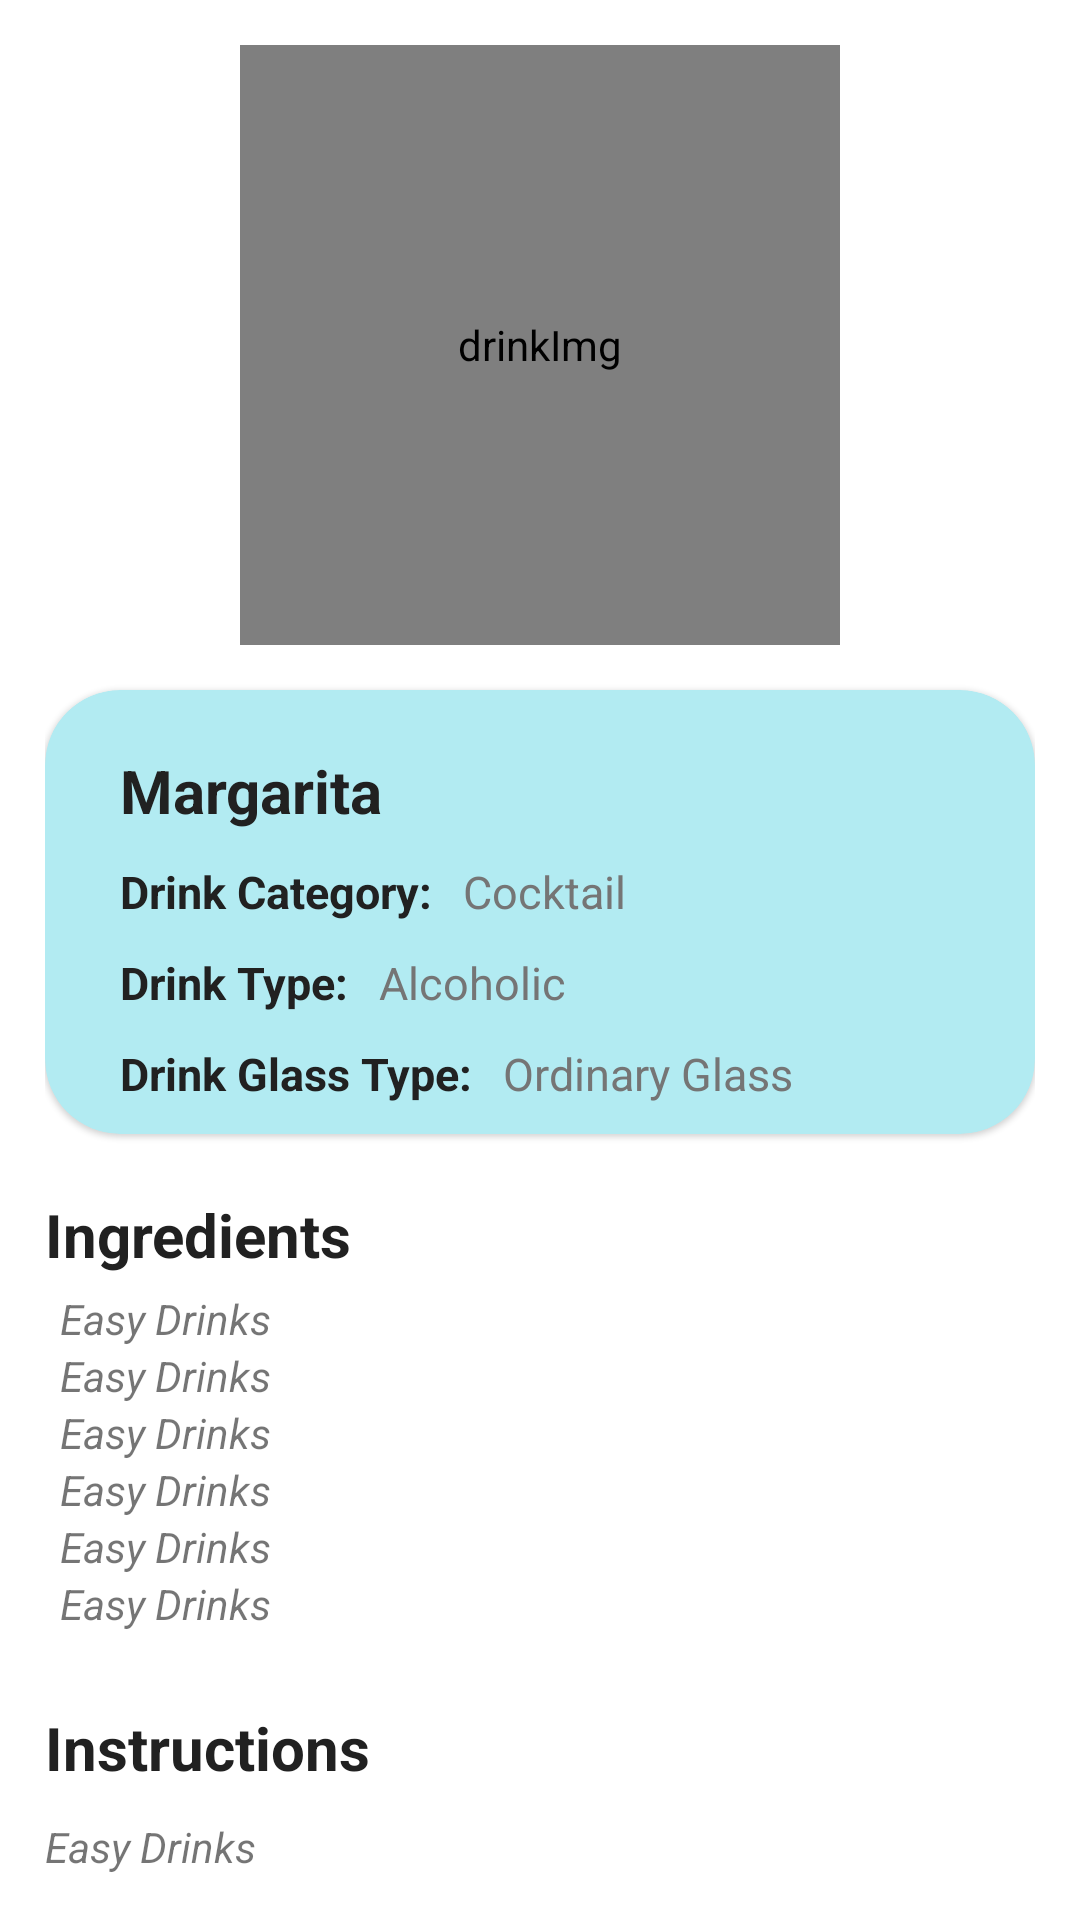

Here is an Android app screen rendered from its layout file. Give the layout XML and the strings, colors and styles it references.
<!-- AndroidManifest.xml: activity theme Theme.MVVMTesting.NoActionBar -->
<!-- res/layout/activity_drink_details.xml -->
<?xml version="1.0" encoding="utf-8"?>
<androidx.constraintlayout.widget.ConstraintLayout xmlns:android="http://schemas.android.com/apk/res/android"
    xmlns:app="http://schemas.android.com/apk/res-auto"
    xmlns:tools="http://schemas.android.com/tools"
    android:layout_width="match_parent"
    android:layout_height="match_parent"
    android:background="@color/white"
    tools:context=".DrinkDetailsActivity">

    <androidx.appcompat.widget.Toolbar
        android:id="@+id/drinkDetailsToolbar"
        android:layout_width="match_parent"
        android:layout_height="?attr/actionBarSize"
        app:layout_constraintStart_toStartOf="parent"
        app:layout_constraintTop_toTopOf="parent"
        app:layout_constraintEnd_toEndOf="parent"
        app:titleTextColor="@color/textPrimary"
        android:theme="@style/ThemeOverlay.AppCompat.ActionBar"
        app:popupTheme="@style/ThemeOverlay.AppCompat.Light"/>

    <ScrollView
        android:id="@+id/scrollIngredients"
        android:layout_width="match_parent"
        android:layout_height="wrap_content"
        android:scrollbars="vertical"
        android:orientation="vertical"
        android:layout_marginTop="10dp"
        app:layout_constraintStart_toStartOf="parent"
        app:layout_constraintEnd_toEndOf="parent"
        app:layout_constraintBottom_toBottomOf="parent">

        <LinearLayout
            android:layout_width="match_parent"
            android:layout_height="wrap_content"
            android:orientation="vertical"
            android:padding="15dp">

            <de.hdodenhof.circleimageview.CircleImageView
                android:id="@+id/drinkImg"
                android:layout_width="200dp"
                android:layout_height="200dp"
                android:scaleType="centerCrop"
                android:src="@mipmap/ic_launcher_round"
                app:civ_border_width="2dp"
                app:civ_border_color="@color/card_color"
                android:layout_gravity="center"
                android:layout_marginBottom="15dp"
                android:contentDescription="@string/drinkImg" />

            <com.google.android.material.card.MaterialCardView
                android:layout_width="match_parent"
                android:layout_height="wrap_content"
                app:cardCornerRadius="25dp"
                app:cardBackgroundColor="@color/card_color">

                <LinearLayout
                    android:layout_width="match_parent"
                    android:layout_height="wrap_content"
                    android:layout_margin="10dp"
                    android:orientation="vertical">

                    <TextView
                        android:id="@+id/drinkName"
                        android:layout_width="wrap_content"
                        android:layout_height="wrap_content"
                        android:text="Margarita"
                        android:layout_marginTop="10dp"
                        android:textSize="20sp"
                        android:textStyle="bold"
                        android:layout_marginStart="15dp"
                        android:textColor="@color/textPrimary"/>

                    <LinearLayout
                        android:layout_width="match_parent"
                        android:layout_height="wrap_content"
                        android:layout_marginStart="15dp"
                        android:layout_marginEnd="15dp"
                        android:layout_marginTop="10dp"
                        android:orientation="horizontal">

                        <TextView
                            android:layout_width="wrap_content"
                            android:layout_height="wrap_content"
                            android:text="@string/drink_category_text"
                            android:layout_marginEnd="5dp"
                            android:textStyle="bold"
                            android:textSize="15sp"
                            android:textColor="@color/textPrimary"/>

                        <TextView
                            android:id="@+id/drinkCategory"
                            android:layout_width="wrap_content"
                            android:layout_height="wrap_content"
                            android:text="Cocktail"
                            android:textSize="15sp"
                            android:layout_marginStart="5dp"
                            android:textColor="@color/textSecondary" />
                    </LinearLayout>

                    <LinearLayout
                        android:layout_width="match_parent"
                        android:layout_height="wrap_content"
                        android:layout_marginStart="15dp"
                        android:layout_marginEnd="15dp"
                        android:layout_marginTop="10dp"
                        android:orientation="horizontal">

                        <TextView
                            android:layout_width="wrap_content"
                            android:layout_height="wrap_content"
                            android:text="@string/drink_type_text"
                            android:layout_marginEnd="5dp"
                            android:textStyle="bold"
                            android:textSize="15sp"
                            android:textColor="@color/textPrimary"/>

                        <TextView
                            android:id="@+id/drinkAlcoholic"
                            android:layout_width="wrap_content"
                            android:layout_height="wrap_content"
                            android:text="Alcoholic"
                            android:textSize="15sp"
                            android:layout_marginStart="5dp"
                            android:textColor="@color/textSecondary" />
                    </LinearLayout>
                    <LinearLayout
                        android:layout_width="match_parent"
                        android:layout_height="wrap_content"
                        android:orientation="horizontal"
                        android:layout_marginTop="10dp"
                        android:layout_marginStart="15dp"
                        android:layout_marginEnd="15dp">

                        <TextView
                            android:layout_width="wrap_content"
                            android:layout_height="wrap_content"
                            android:text="@string/drink_glass_type_text"
                            android:textColor="@color/textPrimary"
                            android:textStyle="bold"
                            android:layout_marginEnd="5dp"
                            android:textSize="15sp"/>

                        <TextView
                            android:id="@+id/drinkGlass"
                            android:layout_width="wrap_content"
                            android:layout_height="wrap_content"
                            android:layout_marginStart="5dp"
                            android:textColor="@color/textSecondary"
                            android:text="Ordinary Glass"
                            android:textSize="15sp"/>
                    </LinearLayout>
                </LinearLayout>


            </com.google.android.material.card.MaterialCardView>

            <TextView
                android:layout_width="wrap_content"
                android:layout_height="wrap_content"
                android:text="@string/ingredients_text"
                android:textColor="@color/textPrimary"
                android:textStyle="bold"
                android:layout_marginTop="20dp"
                android:textSize="20sp"/>

            <LinearLayout
                android:layout_width="match_parent"
                android:layout_height="wrap_content"
                android:orientation="vertical"
                android:layout_margin="5dp">
                <TextView
                    android:id="@+id/drinkIngredient1"
                    android:layout_width="wrap_content"
                    android:layout_height="wrap_content"
                    android:textStyle="italic"
                    android:text="@string/app_name"/>
                <TextView
                    android:id="@+id/drinkIngredient2"
                    android:layout_width="wrap_content"
                    android:layout_height="wrap_content"
                    android:textStyle="italic"
                    android:text="@string/app_name"/>
                <TextView
                    android:id="@+id/drinkIngredient3"
                    android:layout_width="wrap_content"
                    android:layout_height="wrap_content"
                    android:textStyle="italic"
                    android:text="@string/app_name"/>
                <TextView
                    android:id="@+id/drinkIngredient4"
                    android:layout_width="wrap_content"
                    android:layout_height="wrap_content"
                    android:textStyle="italic"
                    android:text="@string/app_name"/>
                <TextView
                    android:id="@+id/drinkIngredient5"
                    android:layout_width="wrap_content"
                    android:layout_height="wrap_content"
                    android:textStyle="italic"
                    android:text="@string/app_name"/>
                <TextView
                    android:id="@+id/drinkIngredient6"
                    android:layout_width="wrap_content"
                    android:layout_height="wrap_content"
                    android:textStyle="italic"
                    android:text="@string/app_name"/>
            </LinearLayout>

            <TextView
                android:layout_width="wrap_content"
                android:layout_height="wrap_content"
                android:text="@string/instructions_text"
                android:textColor="@color/textPrimary"
                android:gravity="center"
                android:textStyle="bold"
                android:layout_marginTop="20dp"
                android:textSize="20sp"/>

            <TextView
                android:id="@+id/drinkInstructions"
                android:layout_width="match_parent"
                android:layout_height="wrap_content"
                android:layout_marginTop="10dp"
                android:textStyle="italic"
                android:text="@string/app_name" />
        </LinearLayout>
    </ScrollView>

</androidx.constraintlayout.widget.ConstraintLayout>
<!-- resources referenced by this layout -->
<resources>
  <color name="card_color">#B2EBF2</color>
  <color name="textPrimary">#212121</color>
  <color name="textSecondary">#757575</color>
  <color name="white">#FFFFFF</color>
  <!-- mipmap ic_launcher_round: png bitmap (mipmap-hdpi, 5693 bytes) -->
  <string name="app_name">Easy Drinks</string>
  <string name="drinkImg">drinkImg</string>
  <string name="drink_category_text">Drink Category:</string>
  <string name="drink_glass_type_text">Drink Glass Type:</string>
  <string name="drink_type_text">Drink Type:</string>
  <string name="ingredients_text">Ingredients</string>
  <string name="instructions_text">Instructions</string>
  <style name="Theme.MVVMTesting.NoActionBar" parent="Theme.MaterialComponents.DayNight.NoActionBar">
          
          <item name="colorPrimary">@color/primary</item>
          <item name="colorPrimaryVariant">@color/darkPrimary</item>
          <item name="colorOnPrimary">@color/white</item>
          
          <item name="colorSecondary">@color/accent</item>
          <item name="colorSecondaryVariant">@color/darkAccent</item>
          <item name="colorOnSecondary">@color/textPrimary</item>
          
          <item name="android:statusBarColor" tools:targetApi="l">?attr/colorPrimaryVariant</item>
          
      </style>
  <color name="primary">#00BCD4</color>
  <color name="darkPrimary">#0097A7</color>
  <color name="accent">#E040FB</color>
  <color name="darkAccent">#9E2CB1</color>
</resources>
